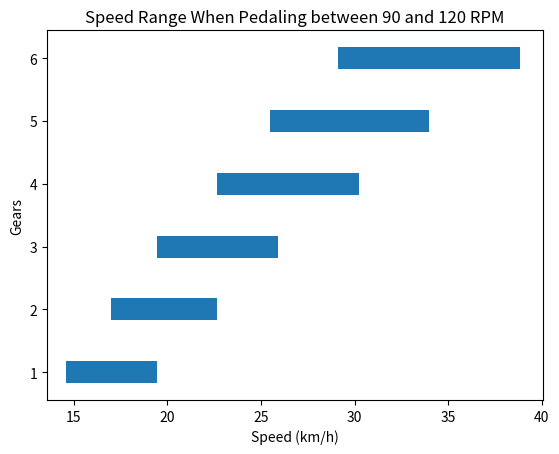

Python code for this plot:
from math import pi
import matplotlib.pyplot as plt
import numpy as np

# Set Global Parameters
chainring_diameter = 36  # [mm]
cassette = [28, 24, 21, 18, 16, 14]  # [mm]

wheel_diameter = 622  # [mm]
tire_size = 23  # [mm]


# Calculate the speed ratio between the crank [rpm] and the ground [kph]
def calculate_speed_ratio(cog_diameter):
    return pi * (wheel_diameter + (2 * tire_size)) / 1000 * (chainring_diameter / cog_diameter)


def calculate_nominal_speed(cog_diameter, cadence):
    return calculate_speed_ratio(cog_diameter) * cadence / 60 * 3.6


def calculate_speed_dif(speed, cog_diameter, cadence):
    return abs(speed - calculate_nominal_speed(cog_diameter, cadence))


def calculate_optimal_gear(speed, cadence):
    return min(enumerate(cassette, start=1), key=lambda cog: calculate_speed_dif(speed, cog[1], cadence))[0]


def plot_speed_range(min_cadence, max_cadence):
    min_speeds = np.array([calculate_nominal_speed(cog_diameter, min_cadence) for cog_diameter in cassette])
    max_speeds = np.array([calculate_nominal_speed(cog_diameter, max_cadence) for cog_diameter in cassette])
    ind = range(1, len(cassette) + 1)

    plt.barh(ind, np.subtract(max_speeds, min_speeds), 0.35, min_speeds)
    plt.xlim(xmin=plt.xlim()[0] - 1)
    plt.xlabel('Speed (km/h)')
    plt.ylabel('Gears')
    plt.title(f'Speed Range When Pedaling between {min_cadence} and {max_cadence} RPM')
    plt.show()


def main():
    cadence_range = [90, 120]
    plot_speed_range(*cadence_range)

    cadence = 90  # [RPM]
    speed = 20  # [km/h]
    optimal_gear = calculate_optimal_gear(speed, cadence)
    print(f"The optimal gear for a cadence of {cadence} RPM and "
          f"ground speed of {speed} km/h is gear {optimal_gear}.")


if __name__ == "__main__":
    main()
